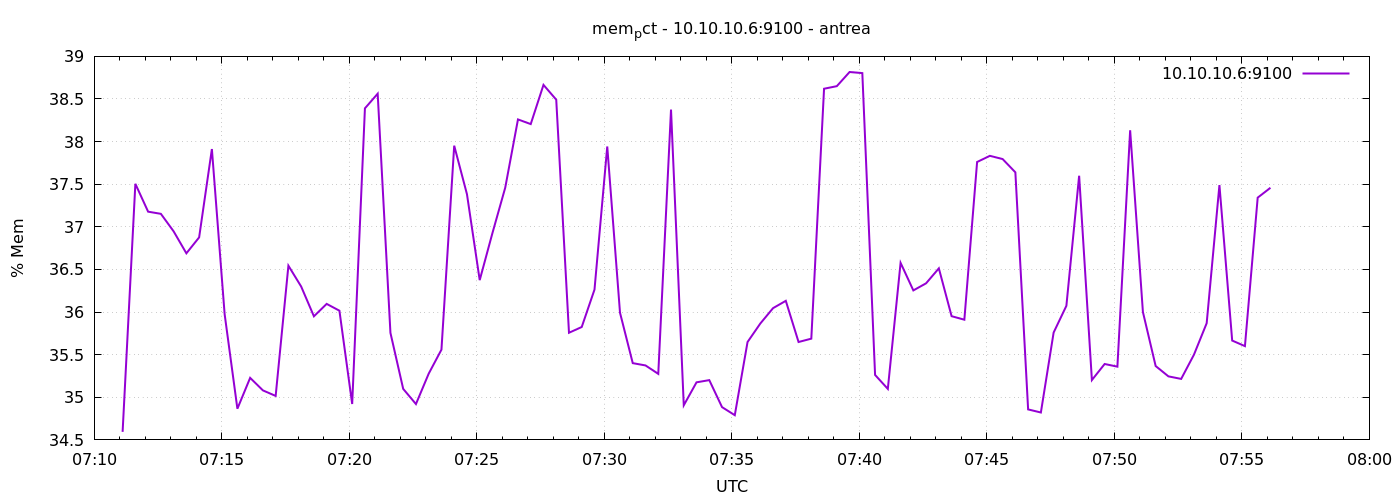

Values plotted in this chart, from the file beside it:
1777965067	34.594387004423965
1777965097	37.5
1777965127	37.18
1777965157	37.15
1777965187	36.95
1777965217	36.69
1777965247	36.88
1777965277	37.91
1777965307	35.97
1777965337	34.87
1777965367	35.23
1777965397	35.08
1777965427	35.02
1777965457	36.54
1777965487	36.3
1777965517	35.95
1777965547	36.1
1777965577	36.02
1777965607	34.92
1777965637	38.39
1777965667	38.56
1777965697	35.76
1777965727	35.1
1777965757	34.92
1777965787	35.28
1777965817	35.56
1777965847	37.95
1777965877	37.38
1777965907	36.37
1777965937	36.93
1777965967	37.46
1777965997	38.26
1777966027	38.21
1777966057	38.67
1777966087	38.49
1777966117	35.76
1777966147	35.83
1777966177	36.26
1777966207	37.94
1777966237	35.99
1777966267	35.4
1777966297	35.37
1777966327	35.27
1777966357	38.38
1777966387	34.91
1777966417	35.18
1777966447	35.2
1777966477	34.88
1777966507	34.79
1777966537	35.65
1777966567	35.87
1777966597	36.05
1777966627	36.13
1777966657	35.65
1777966687	35.69
1777966717	38.62
1777966747	38.65
1777966777	38.82
1777966807	38.8
1777966837	35.26
1777966867	35.1
... 30 more rows
